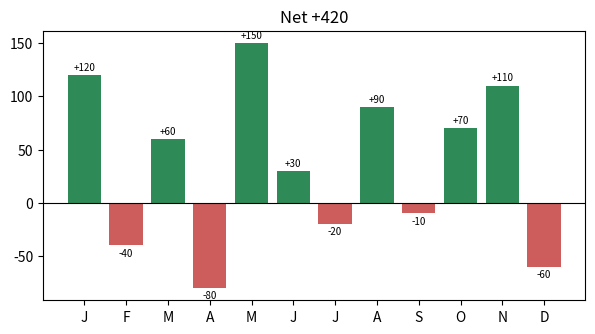

The matplotlib source for this figure:
# Diverging bars: monthly balance coloured green when positive and red when negative.
import numpy as np
import matplotlib.pyplot as plt

balance = np.array([120, -40, 60, -80, 150, 30, -20, 90, -10, 70, 110, -60])
months = ["J", "F", "M", "A", "M", "J", "J", "A", "S", "O", "N", "D"]
fig, ax = plt.subplots(figsize=(7, 3.5))
colors = np.where(balance >= 0, "seagreen", "indianred")
bars = ax.bar(range(12), balance, color=colors)
ax.axhline(0, color="black", lw=0.8)
ax.set_xticks(range(12), months)
ax.bar_label(bars, fmt="%+d", fontsize=7, padding=2)
ax.set_title(f"Net {balance.sum():+d}")
fig.savefig("balance.png")
print(ax.get_ylim())
